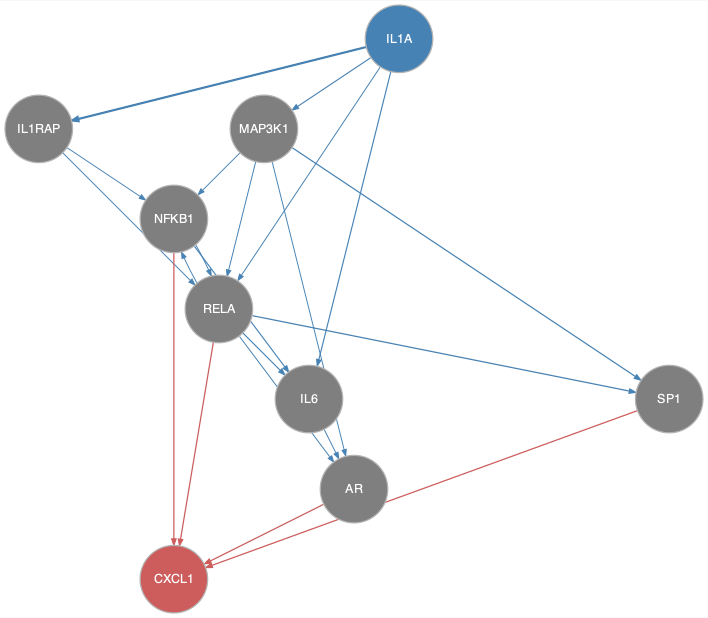

Source data for this figure (header and first rows):
from	to
IL1A	IL1RAP
IL1A	IL6
IL1A	MAP3K1
IL1A	RELA
IL1RAP	NFKB1
IL1RAP	RELA
IL6	AR
MAP3K1	AR
MAP3K1	NFKB1
MAP3K1	RELA
MAP3K1	SP1
NFKB1	IL6
NFKB1	RELA
RELA	AR
RELA	IL6
RELA	NFKB1
RELA	SP1
AR	CXCL1
NFKB1	CXCL1
RELA	CXCL1
SP1	CXCL1
